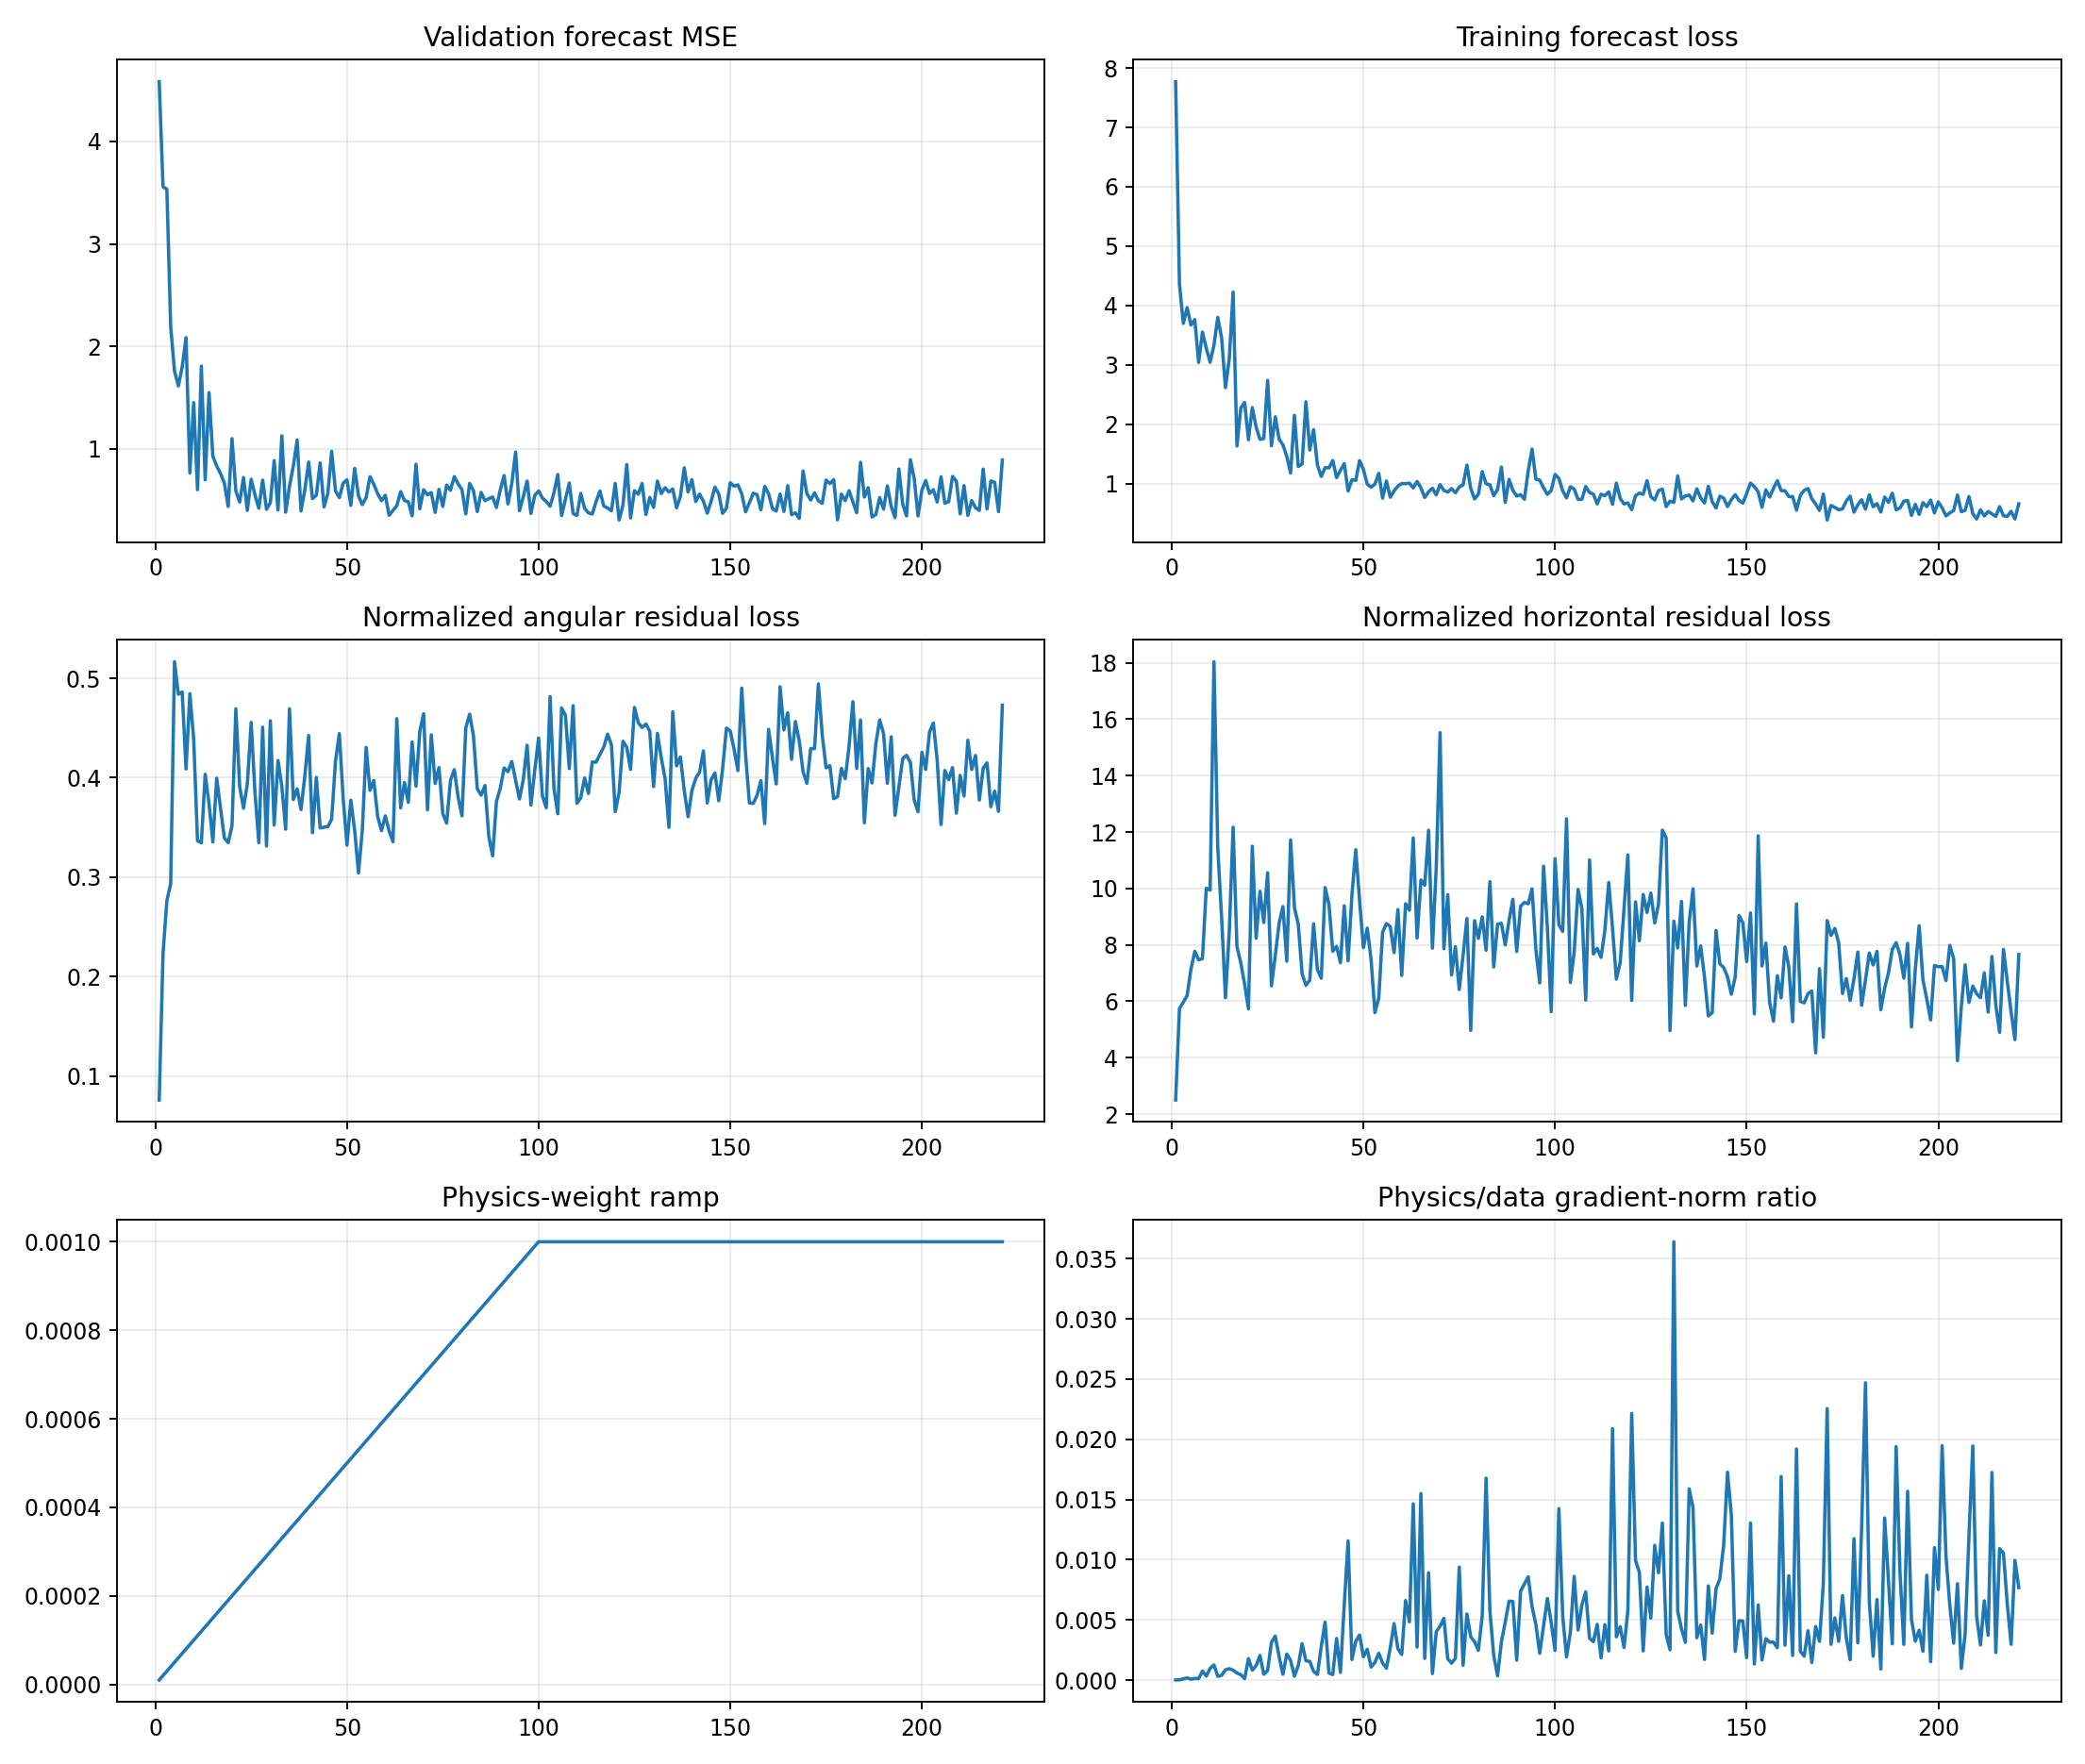

Data behind this chart, as committed beside it:
epoch, target_physics_weight, current_physics_weight, validation_forecast_mse, physics_to_data_gradient_ratio, train_total, train_data, train_cartpole_physics, train_angular_physics, train_horizontal_physics, train_data_gradient_l2, train_physics_gradient_l2
1, 0.001, 1e-05, 4.583, 1.3519835598704284e-05, 7.769, 7.769, 2.574, 0.07575, 2.499, 4.055, 5.482
2, 0.001, 2e-05, 3.557, 3.078538096548539e-05, 4.359, 4.359, 5.963, 0.2231, 5.74, 2.829, 4.354
3, 0.001, 3e-05, 3.534, 9.876260772544863e-05, 3.698, 3.698, 6.239, 0.2763, 5.963, 5.82, 19.16
4, 0.001, 4e-05, 2.191, 0.0001927, 3.965, 3.965, 6.498, 0.2933, 6.205, 2.463, 11.87
5, 0.001, 5e-05, 1.757, 7.846909741565896e-05, 3.671, 3.67, 7.655, 0.5166, 7.138, 20.66, 32.42
6, 0.001, 6e-05, 1.613, 0.0001447, 3.763, 3.762, 8.254, 0.4839, 7.77, 7.851, 18.93
7, 0.001, 7.000000000000001e-05, 1.796, 0.0001215, 3.041, 3.041, 7.953, 0.4862, 7.467, 19.93, 34.58
8, 0.001, 8e-05, 2.084, 0.000761, 3.553, 3.552, 7.921, 0.4088, 7.512, 2.176, 20.7
9, 0.001, 8.999999999999999e-05, 0.7629, 0.0003382, 3.28, 3.279, 10.49, 0.4844, 10.01, 5.974, 22.45
10, 0.001, 0.0001, 1.449, 0.0009757, 3.045, 3.044, 10.38, 0.4386, 9.941, 3.554, 34.67
11, 0.001, 0.00011, 0.5988, 0.001266, 3.333, 3.331, 18.37, 0.3365, 18.04, 3.059, 35.22
12, 0.001, 0.00012, 1.806, 0.0003139, 3.802, 3.8, 11.75, 0.3344, 11.42, 26.28, 68.73
13, 0.001, 0.00013, 0.6948, 0.0003976, 3.454, 3.452, 9.371, 0.4034, 8.968, 8.571, 26.21
14, 0.001, 0.00014, 1.546, 0.0008558, 2.617, 2.616, 6.499, 0.374, 6.125, 5.466, 33.42
15, 0.001, 0.00015, 0.9253, 0.0009552, 3.112, 3.11, 8.815, 0.3353, 8.48, 7.366, 46.91
16, 0.001, 0.00016, 0.8303, 0.0008238, 4.228, 4.226, 12.57, 0.3995, 12.17, 9.08, 46.75
17, 0.001, 0.00017, 0.7575, 0.0005916, 1.636, 1.634, 8.304, 0.3696, 7.934, 4.619, 16.07
18, 0.001, 0.00018, 0.664, 0.0004546, 2.272, 2.271, 7.702, 0.3393, 7.363, 15.15, 38.26
19, 0.001, 0.00019, 0.4346, 0.000127, 2.367, 2.366, 6.945, 0.3347, 6.611, 2.839, 1.898
20, 0.001, 0.0002, 1.098, 0.001785, 1.739, 1.738, 6.079, 0.3516, 5.727, 5.05, 45.07
21, 0.001, 0.00021, 0.5869, 0.0008247, 2.282, 2.28, 11.97, 0.4694, 11.5, 19.29, 75.75
22, 0.001, 0.00022, 0.4779, 0.001198, 1.955, 1.953, 8.624, 0.3913, 8.233, 9.117, 49.65
23, 0.001, 0.00023, 0.7177, 0.002054, 1.749, 1.747, 10.27, 0.3692, 9.899, 6.313, 56.38
24, 0.001, 0.00024, 0.3967, 0.0004837, 1.762, 1.76, 9.185, 0.3938, 8.791, 8.645, 17.42
25, 0.001, 0.00025, 0.7008, 0.0008055, 2.741, 2.738, 11.01, 0.4556, 10.55, 6.13, 19.75
26, 0.001, 0.00026, 0.5454, 0.003144, 1.638, 1.636, 6.932, 0.3846, 6.547, 2.324, 28.1
27, 0.001, 0.00027, 0.4179, 0.003657, 2.127, 2.125, 7.955, 0.3346, 7.62, 3.141, 42.55
28, 0.001, 0.00028, 0.6931, 0.001945, 1.751, 1.749, 9.214, 0.4508, 8.764, 7.261, 50.44
29, 0.001, 0.00029, 0.4074, 0.0004847, 1.655, 1.652, 9.691, 0.3312, 9.36, 11.8, 19.73
30, 0.001, 0.0003, 0.4715, 0.00217, 1.46, 1.458, 7.878, 0.4572, 7.421, 5.46, 39.49
31, 0.001, 0.00031, 0.8833, 0.001636, 1.181, 1.177, 12.08, 0.3524, 11.72, 4.939, 26.06
32, 0.001, 0.00032, 0.4, 0.0003308, 2.152, 2.149, 9.734, 0.4172, 9.317, 29.1, 30.08
33, 0.001, 0.00033, 1.125, 0.00121, 1.289, 1.286, 9.117, 0.3912, 8.725, 11.37, 41.68
34, 0.001, 0.00034, 0.3792, 0.003031, 1.333, 1.33, 7.321, 0.3482, 6.973, 4.307, 38.4
35, 0.001, 0.00035, 0.6328, 0.00161, 2.381, 2.378, 7.036, 0.4693, 6.567, 13.97, 64.27
36, 0.001, 0.00036, 0.8284, 0.001553, 1.567, 1.565, 7.126, 0.378, 6.748, 5.884, 25.39
37, 0.001, 0.00037, 1.085, 0.0007257, 1.913, 1.909, 9.133, 0.3888, 8.744, 23.56, 46.22
38, 0.001, 0.00038, 0.3899, 0.0004746, 1.313, 1.311, 7.488, 0.3679, 7.12, 20.37, 25.45
39, 0.001, 0.00039, 0.5978, 0.002794, 1.123, 1.12, 7.219, 0.4016, 6.817, 2.131, 15.27
40, 0.001, 0.0004, 0.8693, 0.004817, 1.274, 1.27, 10.47, 0.4424, 10.03, 4.002, 48.19
41, 0.001, 0.00041, 0.512, 0.0005954, 1.267, 1.263, 9.786, 0.3447, 9.441, 14.31, 20.78
42, 0.001, 0.00042, 0.5445, 0.0004612, 1.392, 1.388, 8.168, 0.4002, 7.768, 27.91, 30.64
43, 0.001, 0.00043, 0.8597, 0.003464, 1.104, 1.1, 8.294, 0.3494, 7.945, 11.91, 95.91
44, 0.001, 0.00044, 0.4305, 0.0006486, 1.227, 1.223, 7.713, 0.3502, 7.363, 18.1, 26.68
45, 0.001, 0.00045, 0.5629, 0.006267, 1.34, 1.336, 9.735, 0.3508, 9.384, 4.305, 59.96
46, 0.001, 0.00046, 0.9733, 0.01157, 0.8782, 0.8747, 7.794, 0.3582, 7.436, 3.719, 93.49
47, 0.001, 0.00047, 0.5882, 0.001711, 1.069, 1.064, 10.18, 0.4165, 9.763, 16.09, 58.59
48, 0.001, 0.00048, 0.5206, 0.003223, 1.059, 1.053, 11.82, 0.4443, 11.37, 17.52, 117.6
49, 0.001, 0.00049, 0.6633, 0.003747, 1.393, 1.388, 9.938, 0.3796, 9.558, 5.801, 44.37
50, 0.001, 0.0005, 0.6949, 0.001942, 1.239, 1.235, 8.233, 0.3321, 7.901, 6.083, 23.63
51, 0.001, 0.00051, 0.445, 0.002562, 0.9959, 0.9913, 8.968, 0.3774, 8.591, 6.356, 31.93
52, 0.001, 0.00052, 0.8072, 0.001085, 0.9432, 0.9392, 7.826, 0.3472, 7.479, 12.46, 26
53, 0.001, 0.00053, 0.5395, 0.001469, 0.9929, 0.9898, 5.899, 0.3042, 5.594, 12.03, 33.34
54, 0.001, 0.00054, 0.453, 0.002235, 1.176, 1.173, 6.462, 0.347, 6.115, 10.35, 42.82
55, 0.001, 0.00055, 0.5216, 0.001428, 0.7583, 0.7534, 8.874, 0.4304, 8.444, 4.252, 11.04
56, 0.001, 0.00056, 0.7265, 0.0009897, 1.049, 1.044, 9.139, 0.3873, 8.752, 25.21, 44.55
57, 0.001, 0.00057, 0.6523, 0.002675, 0.7744, 0.7693, 9.048, 0.3972, 8.651, 14.54, 68.25
58, 0.001, 0.00058, 0.5596, 0.004699, 0.8818, 0.8771, 8.084, 0.361, 7.723, 5.944, 48.16
59, 0.001, 0.00059, 0.4914, 0.002598, 0.963, 0.9573, 9.595, 0.3467, 9.249, 6.915, 30.45
60, 0.001, 0.0006, 0.5446, 0.002132, 1.004, 0.9995, 7.277, 0.3616, 6.915, 13.28, 47.2
... 161 more rows
